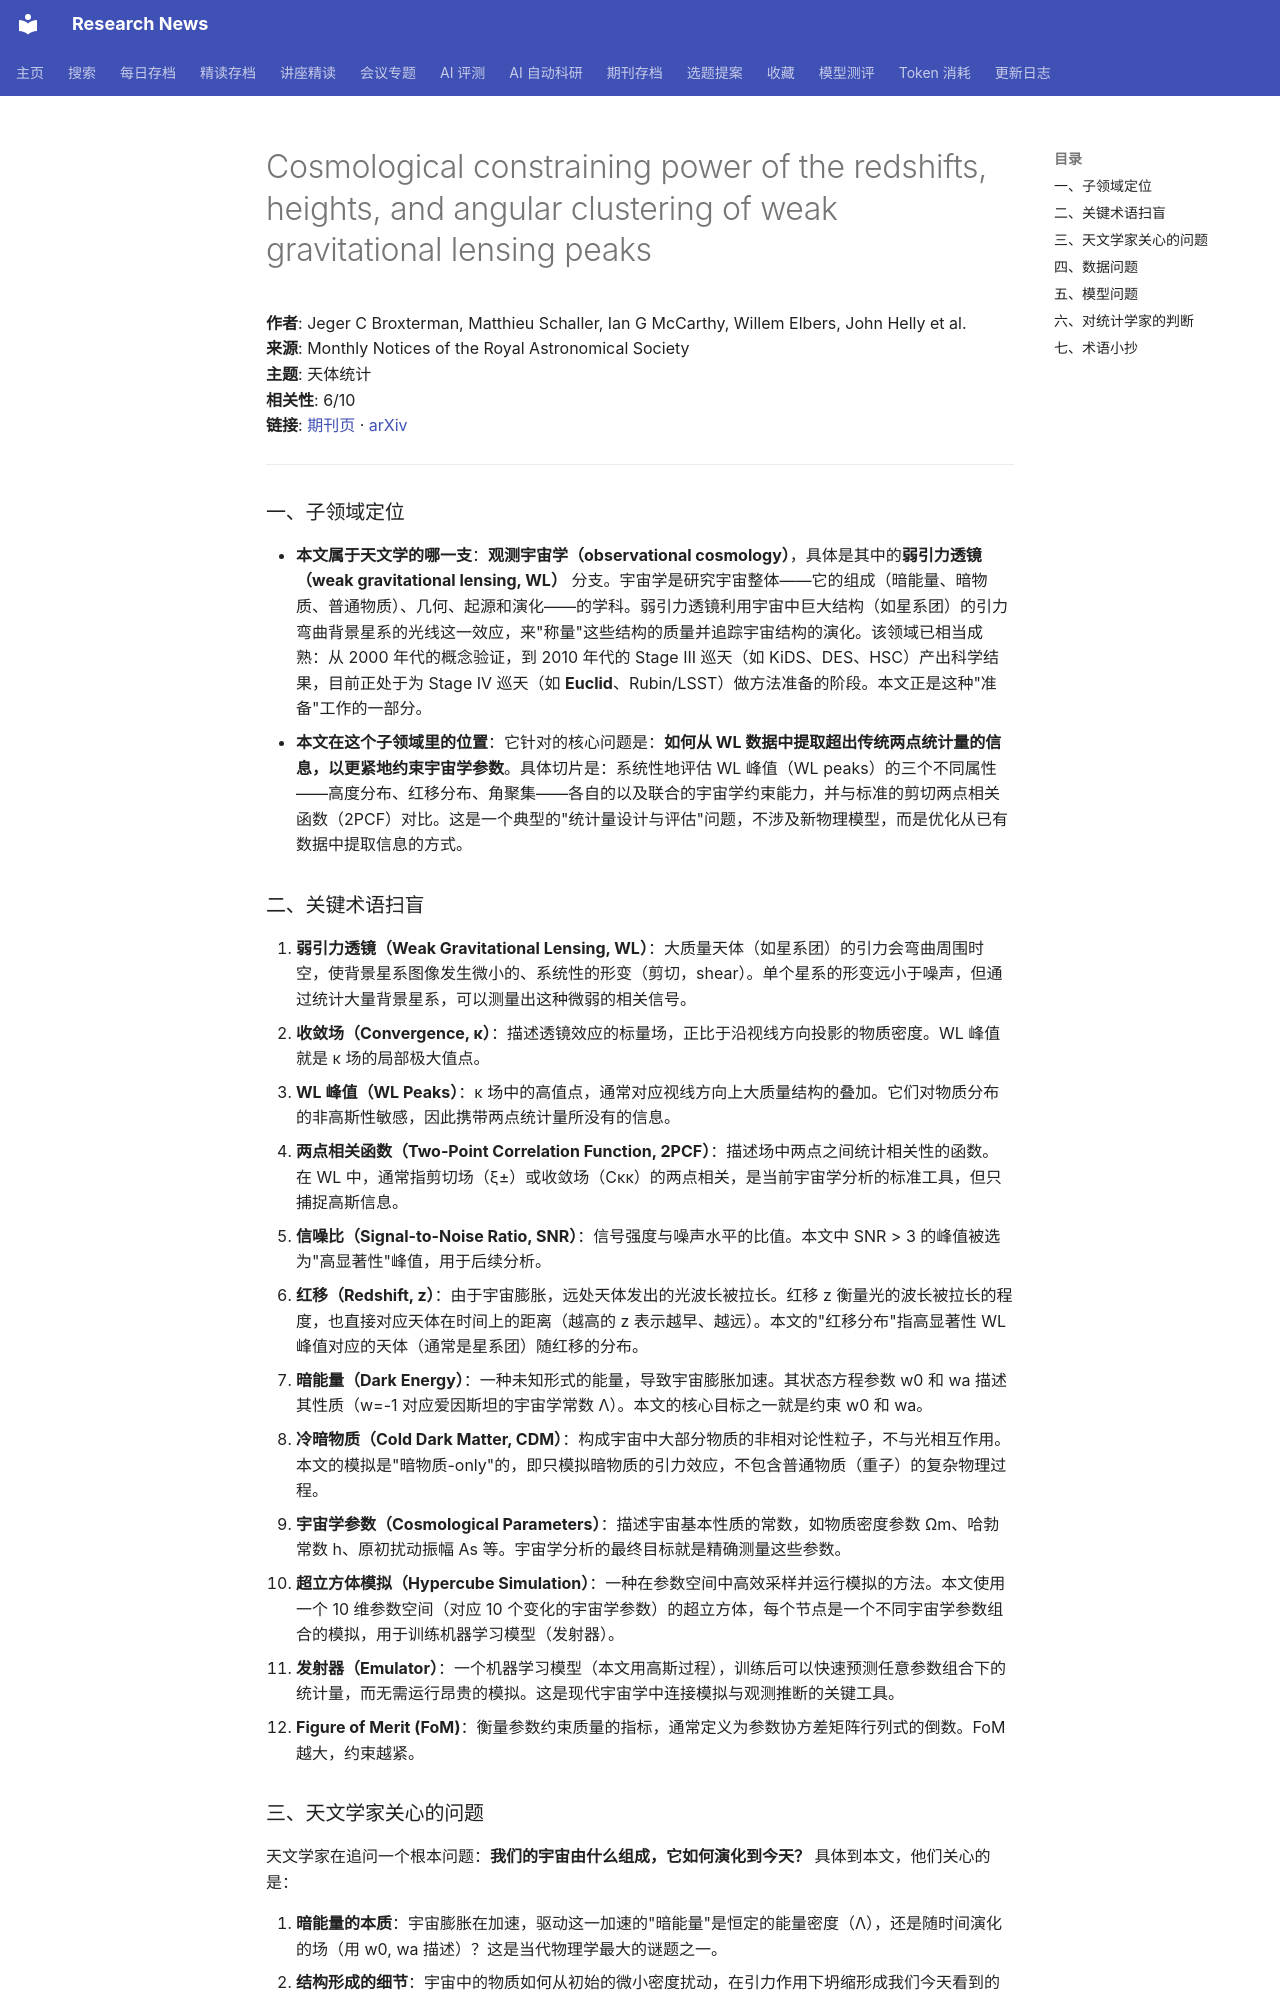

repository: cxy0714/research-news · page: deep_reads/2026-10-12-10.1093_mnras_stag1905/index.html · generator: mkdocs

# Cosmological constraining power of the redshifts, heights, and angular clustering of weak gravitational lensing peaks

**作者**: Jeger C Broxterman, Matthieu Schaller, Ian G McCarthy, Willem Elbers, John Helly et al.  
**来源**: Monthly Notices of the Royal Astronomical Society  
**主题**: 天体统计  
**相关性**: 6/10  
**链接**: [期刊页](https://doi.org/10.1093/mnras/stag1905) · [arXiv](https://arxiv.org/abs/2607.29128)

---

### 一、子领域定位

- **本文属于天文学的哪一支**：**观测宇宙学（observational cosmology）**，具体是其中的**弱引力透镜（weak gravitational lensing, WL）** 分支。宇宙学是研究宇宙整体——它的组成（暗能量、暗物质、普通物质）、几何、起源和演化——的学科。弱引力透镜利用宇宙中巨大结构（如星系团）的引力弯曲背景星系的光线这一效应，来"称量"这些结构的质量并追踪宇宙结构的演化。该领域已相当成熟：从 2000 年代的概念验证，到 2010 年代的 Stage III 巡天（如 KiDS、DES、HSC）产出科学结果，目前正处于为 Stage IV 巡天（如 **Euclid**、Rubin/LSST）做方法准备的阶段。本文正是这种"准备"工作的一部分。
- **本文在这个子领域里的位置**：它针对的核心问题是：**如何从 WL 数据中提取超出传统两点统计量的信息，以更紧地约束宇宙学参数**。具体切片是：系统性地评估 WL 峰值（WL peaks）的三个不同属性——高度分布、红移分布、角聚集——各自的以及联合的宇宙学约束能力，并与标准的剪切两点相关函数（2PCF）对比。这是一个典型的"统计量设计与评估"问题，不涉及新物理模型，而是优化从已有数据中提取信息的方式。

### 二、关键术语扫盲

1. **弱引力透镜（Weak Gravitational Lensing, WL）**：大质量天体（如星系团）的引力会弯曲周围时空，使背景星系图像发生微小的、系统性的形变（剪切，shear）。单个星系的形变远小于噪声，但通过统计大量背景星系，可以测量出这种微弱的相关信号。
2. **收敛场（Convergence, κ）**：描述透镜效应的标量场，正比于沿视线方向投影的物质密度。WL 峰值就是 κ 场的局部极大值点。
3. **WL 峰值（WL Peaks）**：κ 场中的高值点，通常对应视线方向上大质量结构的叠加。它们对物质分布的非高斯性敏感，因此携带两点统计量所没有的信息。
4. **两点相关函数（Two-Point Correlation Function, 2PCF）**：描述场中两点之间统计相关性的函数。在 WL 中，通常指剪切场（ξ±）或收敛场（Cκκ）的两点相关，是当前宇宙学分析的标准工具，但只捕捉高斯信息。
5. **信噪比（Signal-to-Noise Ratio, SNR）**：信号强度与噪声水平的比值。本文中 SNR > 3 的峰值被选为"高显著性"峰值，用于后续分析。
6. **红移（Redshift, z）**：由于宇宙膨胀，远处天体发出的光波长被拉长。红移 z 衡量光的波长被拉长的程度，也直接对应天体在时间上的距离（越高的 z 表示越早、越远）。本文的"红移分布"指高显著性 WL 峰值对应的天体（通常是星系团）随红移的分布。
7. **暗能量（Dark Energy）**：一种未知形式的能量，导致宇宙膨胀加速。其状态方程参数 w0 和 wa 描述其性质（w=-1 对应爱因斯坦的宇宙学常数 Λ）。本文的核心目标之一就是约束 w0 和 wa。
8. **冷暗物质（Cold Dark Matter, CDM）**：构成宇宙中大部分物质的非相对论性粒子，不与光相互作用。本文的模拟是"暗物质-only"的，即只模拟暗物质的引力效应，不包含普通物质（重子）的复杂物理过程。
9. **宇宙学参数（Cosmological Parameters）**：描述宇宙基本性质的常数，如物质密度参数 Ωm、哈勃常数 h、原初扰动振幅 As 等。宇宙学分析的最终目标就是精确测量这些参数。
10. **超立方体模拟（Hypercube Simulation）**：一种在参数空间中高效采样并运行模拟的方法。本文使用一个 10 维参数空间（对应 10 个变化的宇宙学参数）的超立方体，每个节点是一个不同宇宙学参数组合的模拟，用于训练机器学习模型（发射器）。
11. **发射器（Emulator）**：一个机器学习模型（本文用高斯过程），训练后可以快速预测任意参数组合下的统计量，而无需运行昂贵的模拟。这是现代宇宙学中连接模拟与观测推断的关键工具。
12. **Figure of Merit (FoM)**：衡量参数约束质量的指标，通常定义为参数协方差矩阵行列式的倒数。FoM 越大，约束越紧。
